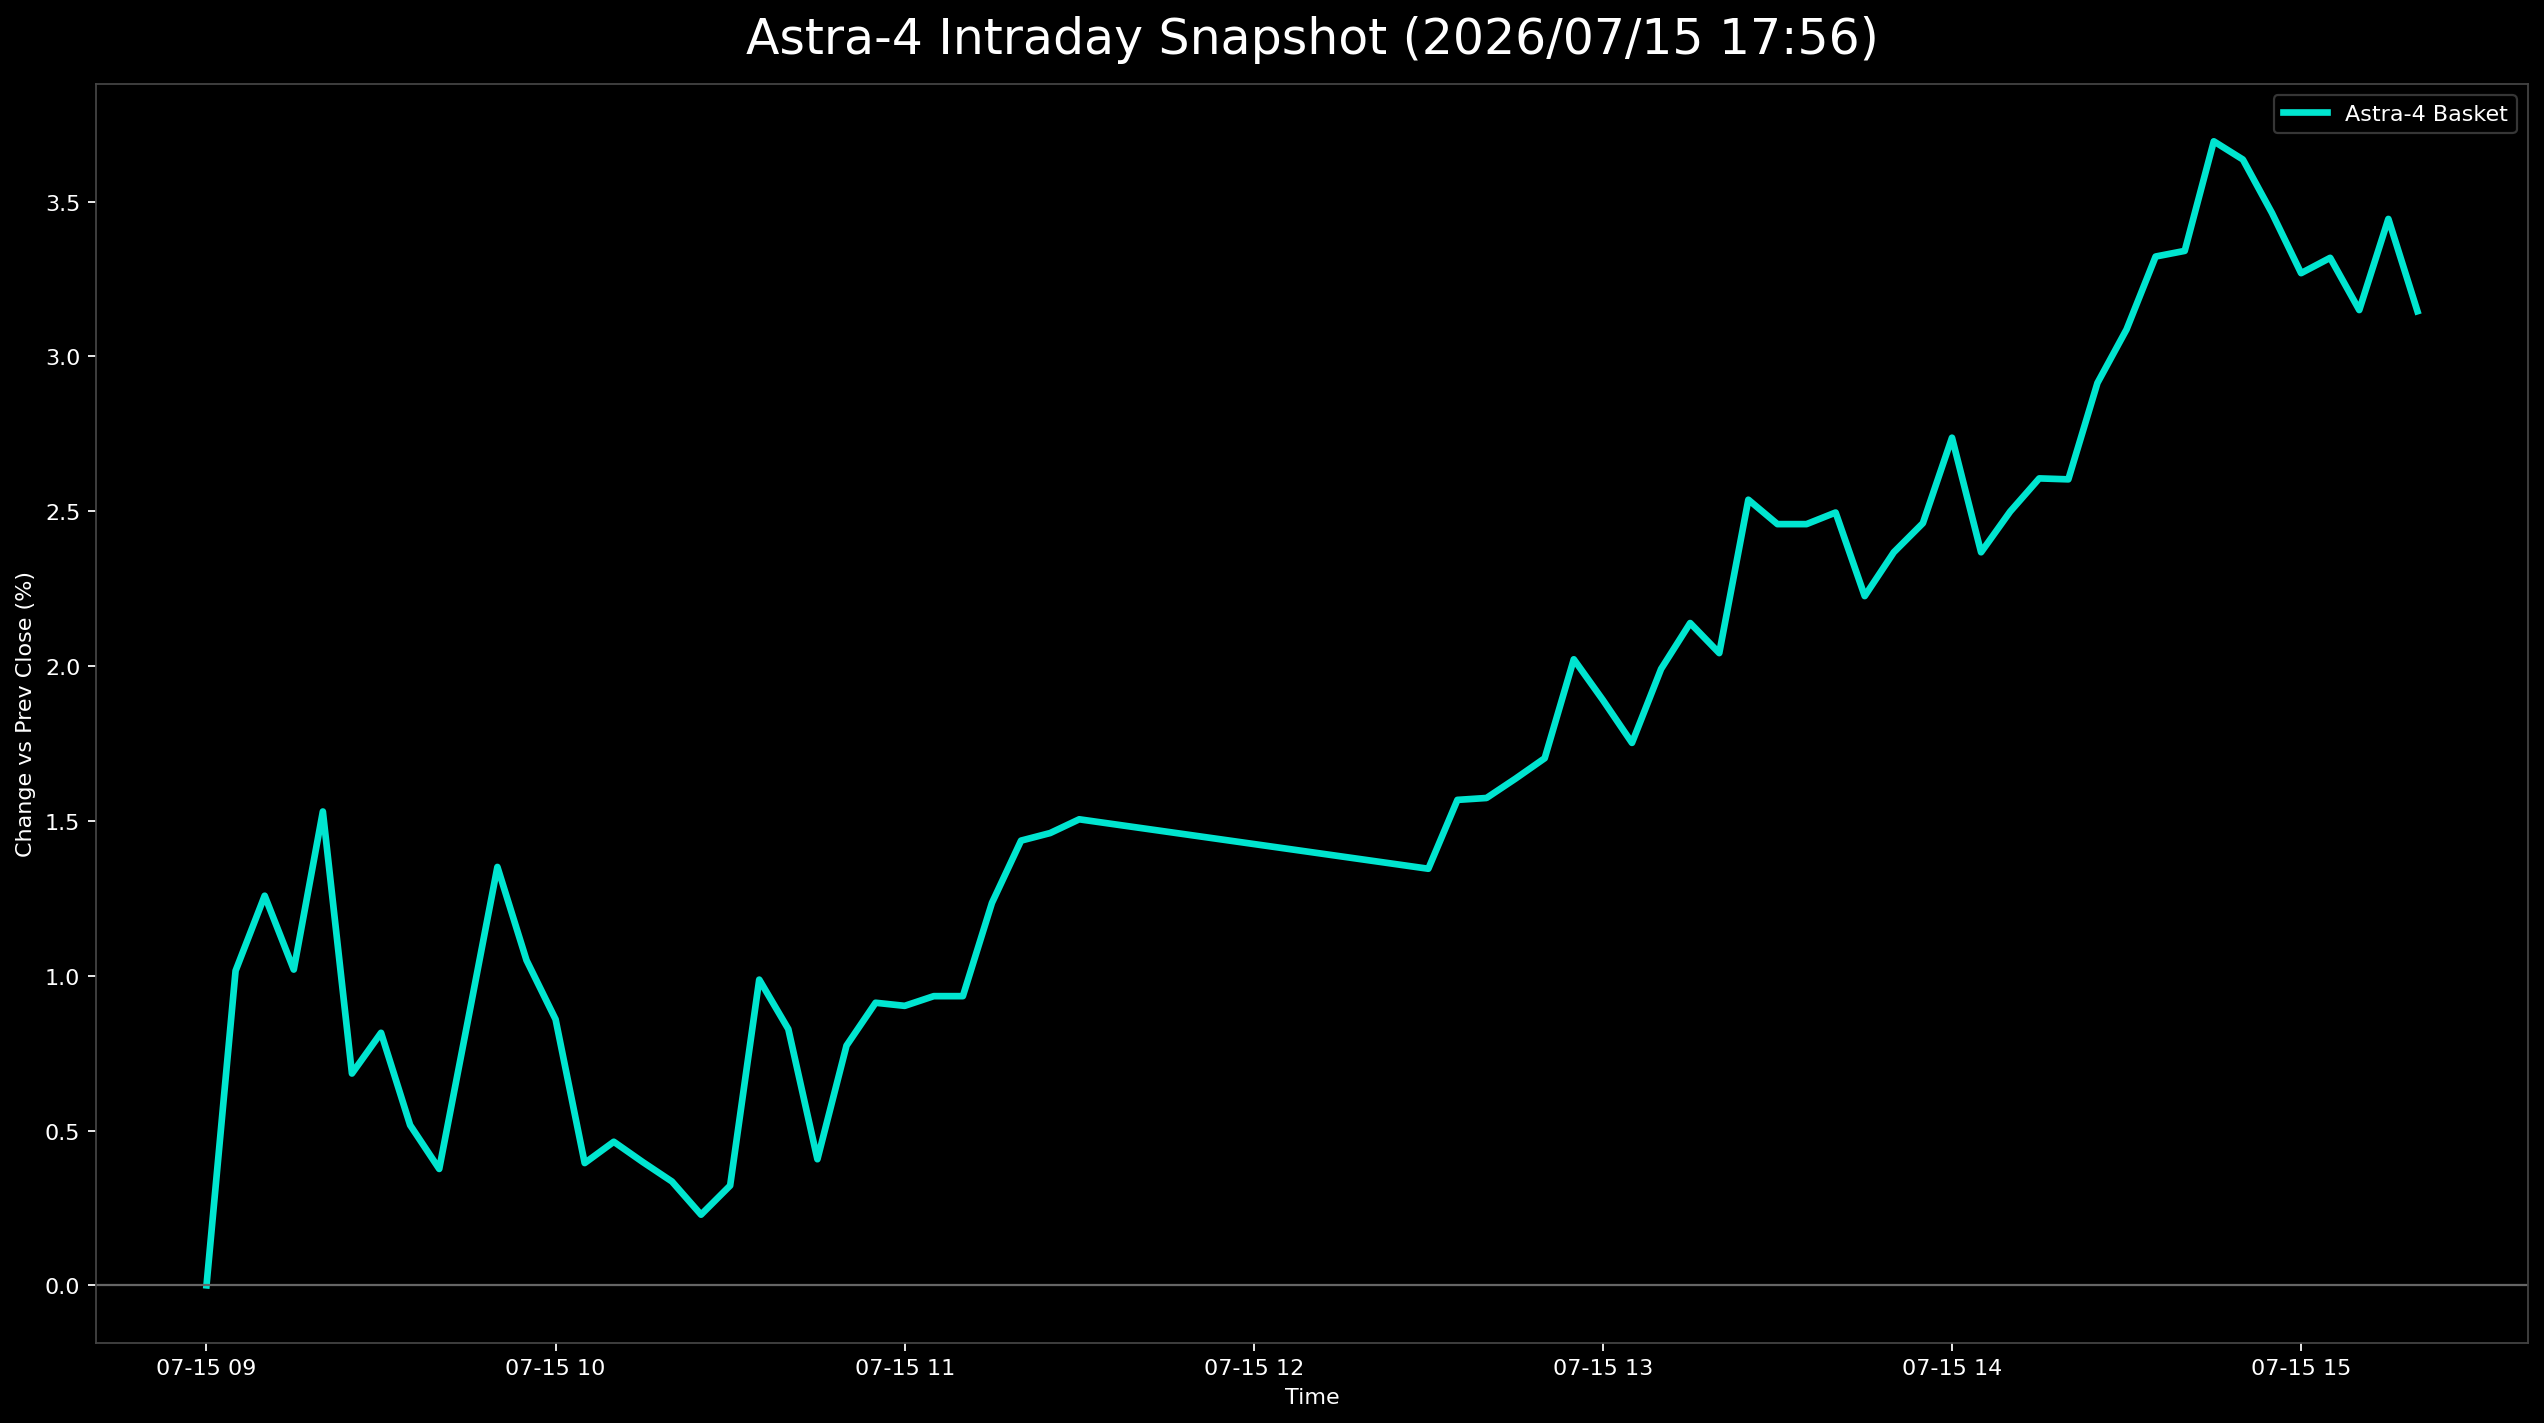

Source data for this figure (header and first rows):
日時, 9348.T, 402A.T, 186A.T, Astra4_mean
2026-07-15 09:00:00+09:00, , 0.0, , 0.0
2026-07-15 09:05:00+09:00, 0.004545, 0.01183, 0.0141, 0.01016
2026-07-15 09:10:00+09:00, 0.009091, 0.009862, 0.0188, 0.01258
2026-07-15 09:15:00+09:00, 0.006818, 0.005917, 0.01786, 0.0102
2026-07-15 09:20:00+09:00, 0.006818, 0.01183, 0.02726, 0.0153
2026-07-15 09:25:00+09:00, 0.004545, 0.0, 0.01598, 0.006841
2026-07-15 09:30:00+09:00, 0.004545, 0.003945, 0.01598, 0.008156
2026-07-15 09:35:00+09:00, 0.002273, 0.001972, 0.01128, 0.005174
2026-07-15 09:40:00+09:00, 0.0, 0.0, 0.01128, 0.003759
2026-07-15 09:45:00+09:00, 0.002273, 0.001972, 0.02162, 0.008621
2026-07-15 09:50:00+09:00, 0.004545, 0.005917, 0.03008, 0.01351
2026-07-15 09:55:00+09:00, 0.002273, 0.001972, 0.02726, 0.0105
2026-07-15 10:00:00+09:00, 0.002273, 0.0, 0.0235, 0.00859
2026-07-15 10:05:00+09:00, 0.0, -0.00789, 0.01974, 0.003949
2026-07-15 10:10:00+09:00, 0.0, -0.003945, 0.01786, 0.004637
2026-07-15 10:15:00+09:00, 0.0, -0.005917, 0.01786, 0.00398
2026-07-15 10:20:00+09:00, 0.0, -0.005917, 0.01598, 0.003353
2026-07-15 10:25:00+09:00, -0.002273, -0.005917, 0.01504, 0.002283
2026-07-15 10:30:00+09:00, -0.002273, -0.005917, 0.01786, 0.003222
2026-07-15 10:35:00+09:00, 0.002273, 0.001972, 0.02538, 0.009874
2026-07-15 10:40:00+09:00, 0.002273, 0.0, 0.02256, 0.008276
2026-07-15 10:45:00+09:00, 0.0, 0.0, 0.01222, 0.004073
2026-07-15 10:50:00+09:00, 0.002273, 0.005917, 0.01504, 0.007742
2026-07-15 10:55:00+09:00, 0.004545, 0.005917, 0.01692, 0.009127
2026-07-15 11:00:00+09:00, 0.002273, 0.00789, 0.01692, 0.009027
2026-07-15 11:05:00+09:00, 0.002273, 0.00789, 0.01786, 0.00934
2026-07-15 11:10:00+09:00, 0.002273, 0.00789, 0.01786, 0.00934
2026-07-15 11:15:00+09:00, 0.004545, 0.01183, 0.02068, 0.01235
2026-07-15 11:20:00+09:00, 0.006818, 0.01183, 0.02444, 0.01436
2026-07-15 11:25:00+09:00, 0.004545, 0.01578, 0.0235, 0.01461
2026-07-15 11:30:00+09:00, 0.006818, 0.01578, 0.02256, 0.01505
2026-07-15 12:30:00+09:00, 0.006818, 0.01381, 0.01974, 0.01345
2026-07-15 12:35:00+09:00, 0.006818, 0.01578, 0.02444, 0.01568
2026-07-15 12:40:00+09:00, 0.006818, 0.01972, 0.02068, 0.01574
2026-07-15 12:45:00+09:00, 0.006818, 0.01972, 0.02256, 0.01637
2026-07-15 12:50:00+09:00, 0.006818, 0.0217, 0.02256, 0.01702
2026-07-15 12:55:00+09:00, 0.006818, 0.02564, 0.0282, 0.02022
2026-07-15 13:00:00+09:00, 0.006818, 0.0217, 0.0282, 0.0189
2026-07-15 13:05:00+09:00, 0.004545, 0.0217, 0.02632, 0.01752
2026-07-15 13:10:00+09:00, 0.006818, 0.02564, 0.02726, 0.0199
2026-07-15 13:15:00+09:00, 0.01136, 0.02367, 0.02914, 0.02139
2026-07-15 13:20:00+09:00, 0.01136, 0.0217, 0.0282, 0.02042
2026-07-15 13:25:00+09:00, 0.01364, 0.02959, 0.03289, 0.02537
2026-07-15 13:30:00+09:00, 0.01136, 0.02761, 0.03477, 0.02458
2026-07-15 13:35:00+09:00, 0.01136, 0.02761, 0.03477, 0.02458
2026-07-15 13:40:00+09:00, 0.01136, 0.03156, 0.03195, 0.02496
2026-07-15 13:45:00+09:00, 0.009091, 0.02761, 0.03008, 0.02226
2026-07-15 13:50:00+09:00, 0.01136, 0.02959, 0.03008, 0.02367
2026-07-15 13:55:00+09:00, 0.01136, 0.02959, 0.03289, 0.02461
2026-07-15 14:00:00+09:00, 0.01364, 0.03748, 0.03102, 0.02738
2026-07-15 14:05:00+09:00, 0.01136, 0.02959, 0.03008, 0.02367
2026-07-15 14:10:00+09:00, 0.01136, 0.03353, 0.03008, 0.02499
2026-07-15 14:15:00+09:00, 0.01364, 0.03353, 0.03102, 0.02606
2026-07-15 14:20:00+09:00, 0.01364, 0.03156, 0.03289, 0.02603
2026-07-15 14:25:00+09:00, 0.01818, 0.03353, 0.03571, 0.02914
2026-07-15 14:30:00+09:00, 0.02045, 0.0355, 0.03665, 0.03087
2026-07-15 14:35:00+09:00, 0.02273, 0.03748, 0.03947, 0.03323
2026-07-15 14:40:00+09:00, 0.02045, 0.03748, 0.04229, 0.03341
2026-07-15 14:45:00+09:00, 0.02045, 0.04339, 0.04699, 0.03695
2026-07-15 14:50:00+09:00, 0.02273, 0.03748, 0.04887, 0.03636
... 6 more rows
